Labelled photos from "images_augmented", an image-classification folder in Minyael/Gift-card-classification. The possible labels are: Steam, Xbox.

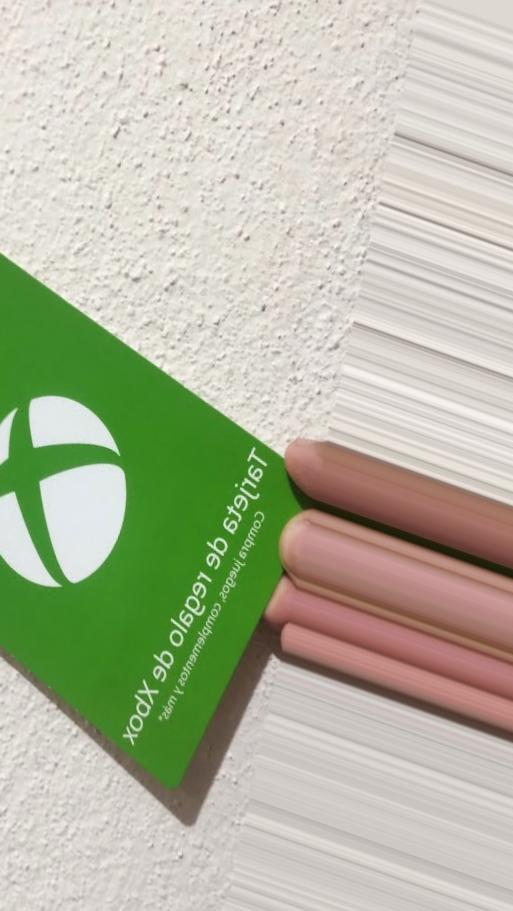
Label: Xbox

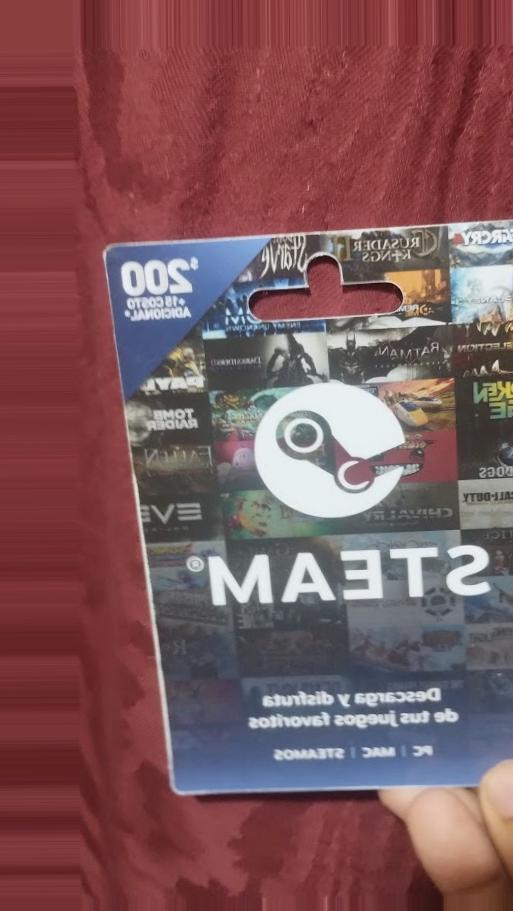
Label: Steam

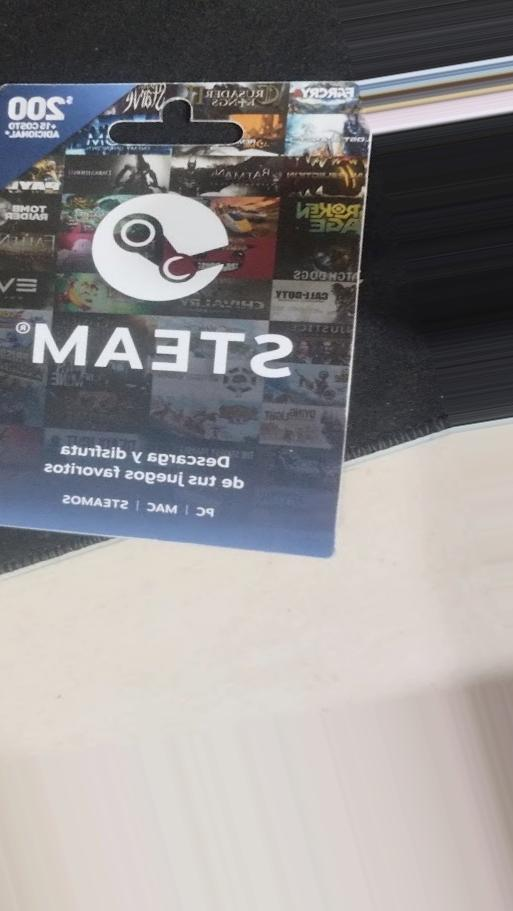
Label: Steam

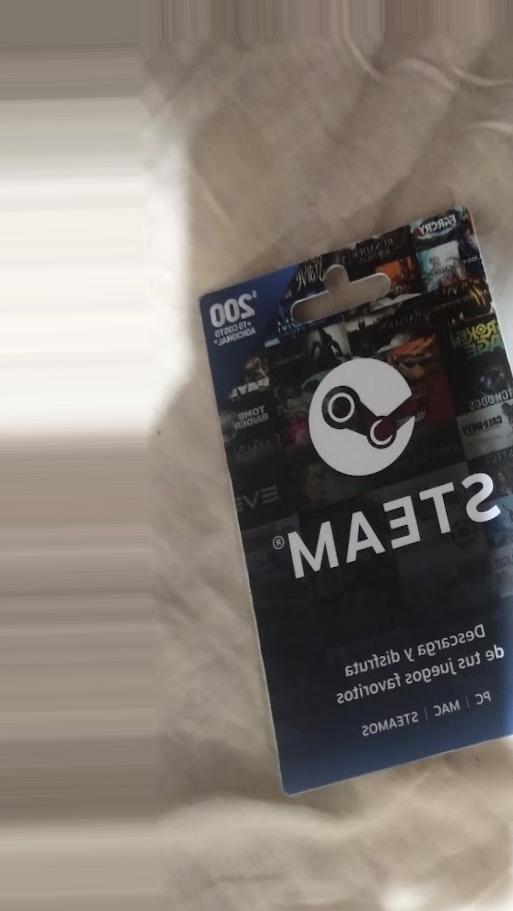
Label: Steam

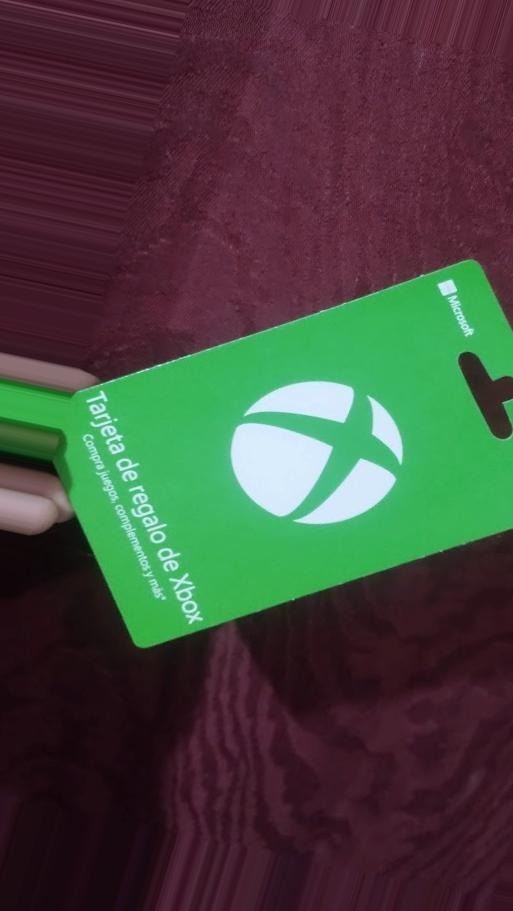
Label: Xbox

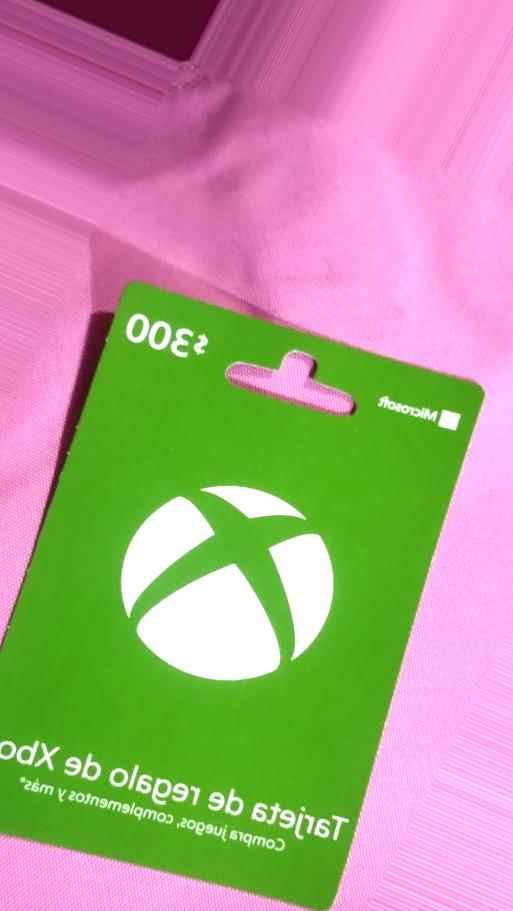
Label: Xbox
